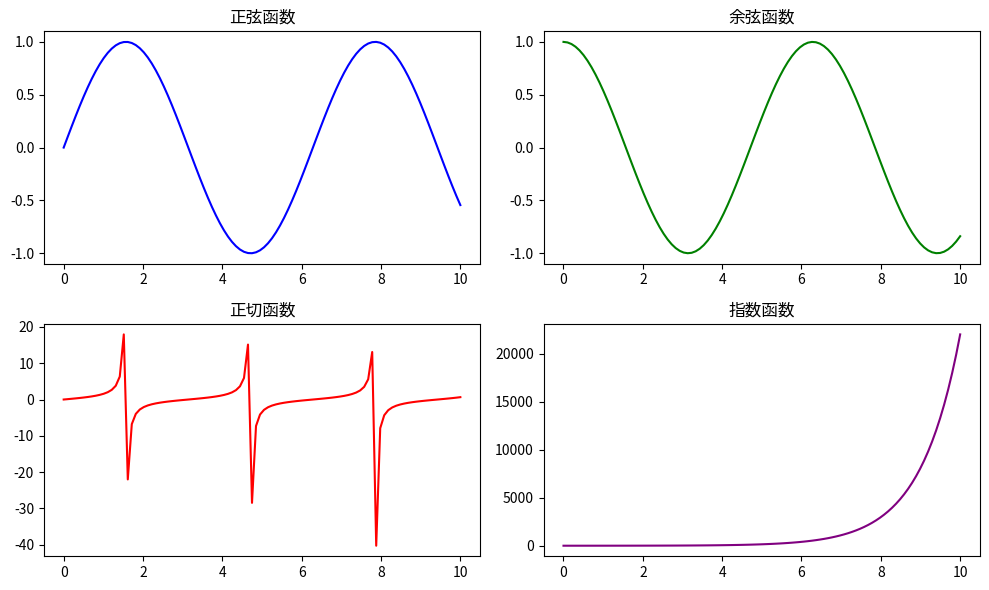

This figure's Python source:
import matplotlib.pyplot as plt
import numpy as np

# 创建示例数据
x = np.linspace(0, 10, 100)
y1 = np.sin(x)
y2 = np.cos(x)
y3 = np.tan(x)
y4 = np.exp(x)

# 创建多轴图，4个子轴
fig, axes = plt.subplots(2, 2, figsize=(10, 6))

# 在每个子轴上绘制不同的图表
axes[0, 0].plot(x, y1, color='b')
axes[0, 0].set_title('正弦函数')

axes[0, 1].plot(x, y2, color='g')
axes[0, 1].set_title('余弦函数')

axes[1, 0].plot(x, y3, color='r')
axes[1, 0].set_title('正切函数')

axes[1, 1].plot(x, y4, color='purple')
axes[1, 1].set_title('指数函数')

# 调整子轴之间的间距
plt.tight_layout()

plt.show()
